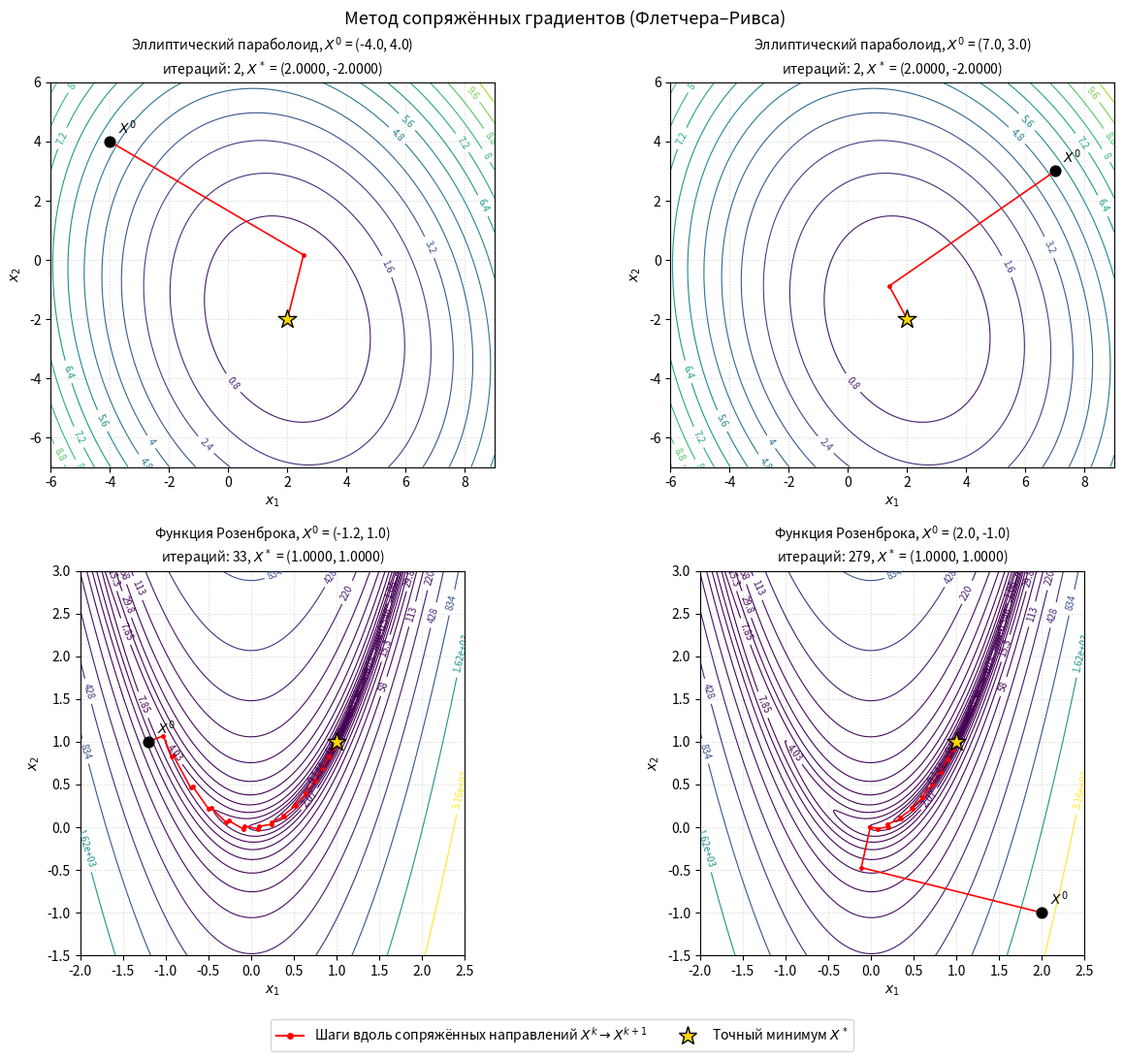

Reproduce this figure in Python.
import math
import matplotlib.pyplot as plt
import numpy as np
from matplotlib.lines import Line2D

# Лабораторная работа 2.3, вариант 9
# Метод сопряжённых градиентов (Флетчера-Ривса)

# Параметры функции из табл. 2.2 (вариант 9)
a = 2.0
b = -2.0
c = 3.0
d = 4.0
alpha = math.radians(20)

e = 1e-5          # критерий останова: |grad f(X)| <= e
dx = 1e-8         # приращение для разностной производной
e_line = 1e-10    # точность одномерного поиска
delta = 0.01      # начальный шаг процедуры локализации
max_iter = 50000
restart = True    # обновлять направление антиградиентом каждые n итераций


def f_ellipse(x):
    x1, x2 = x[0], x[1]
    u = (x1 - a) * np.cos(alpha) + (x2 - b) * np.sin(alpha)
    v = (x2 - b) * np.cos(alpha) - (x1 - a) * np.sin(alpha)
    return u**2 / c**2 + v**2 / d**2


def f_rosenbrock(x):
    x1, x2 = x[0], x[1]
    return 100 * (x2 - x1**2)**2 + (1 - x1)**2


def gradient(f, x):
    """Частные производные по разностной схеме: (f(x + dx*e_i) - f(x)) / dx."""
    f0 = f(x)
    g = np.zeros(len(x))
    for i in range(len(x)):
        x_dx = x.copy()
        x_dx[i] += dx
        g[i] = (f(x_dx) - f0) / dx
    return g


def localize(phi, t0, step):
    """Поиск отрезка, содержащего минимум phi(t), с удвоением шага (из ЛР 2.2)."""
    y1, y2 = t0, t0 + step
    f1, f2 = phi(y1), phi(y2)

    if f2 >= f1:
        y_back = t0 - step
        f_back = phi(y_back)
        if f_back >= f1:
            return y_back, y2
        step = -step
        y2, f2 = y_back, f_back

    y_prev = y1
    while True:
        step *= 2
        y_next = y2 + step
        f_next = phi(y_next)
        if f_next >= f2:
            return min(y_prev, y_next), max(y_prev, y_next)
        y_prev, y2, f2 = y2, y_next, f_next


def golden_section(phi, a0, b0, eps):
    """Метод золотого сечения (из лабораторной работы 1)."""
    y = (3 - math.sqrt(5)) / 2
    x1 = a0 + y * (b0 - a0)
    x2 = b0 - y * (b0 - a0)
    f1, f2 = phi(x1), phi(x2)

    while (b0 - a0) >= eps:
        if f1 < f2:
            b0, x2, f2 = x2, x1, f1
            x1 = a0 + y * (b0 - a0)
            f1 = phi(x1)
        else:
            a0, x1, f1 = x1, x2, f2
            x2 = b0 - y * (b0 - a0)
            f2 = phi(x2)

    return (a0 + b0) / 2


def line_search(f, x, s):
    """h = argmin f(x + h*s). Направление нормируется, чтобы шаг δ имел смысл длины."""
    s_unit = s / np.linalg.norm(s)
    phi = lambda t: f(x + t * s_unit)
    left, right = localize(phi, 0.0, delta)
    t = golden_section(phi, left, right, e_line)
    h = t / np.linalg.norm(s)           # тот же шаг в масштабе исходного S
    return x + t * s_unit, h


def conjugate_gradients(f, x0):
    x = np.array(x0, dtype=float)
    n = len(x)
    # История: (X(k), f(X(k)), |grad|, h(k), beta(k-1))
    history = []

    g = gradient(f, x)
    s = -g                      # S0 = -grad f(X0)
    beta = None

    for k in range(max_iter):
        g_norm = np.linalg.norm(g)

        # Критерий останова (2.3)
        if g_norm <= e:
            history.append((x.copy(), f(x), g_norm, None, beta))
            break

        # Если S не направление убывания - начинаем заново с антиградиента
        if np.dot(s, g) >= 0:
            s = -g

        x_new, h = line_search(f, x, s)
        history.append((x.copy(), f(x), g_norm, h, beta))

        g_new = gradient(f, x_new)

        # Коэффициент beta по формуле (2.7): |grad f(X(k+1))|^2 / |grad f(X(k))|^2
        if restart and (k + 1) % n == 0:
            beta = 0.0
        else:
            beta = np.dot(g_new, g_new) / np.dot(g, g)

        # Новое сопряжённое направление
        s = -g_new + beta * s
        x, g = x_new, g_new
    else:
        history.append((x.copy(), f(x), np.linalg.norm(gradient(f, x)), None, beta))

    return x, history


def print_history(name, x0, x_min, history, f):
    print(f"\n=== {name}, X0 = ({x0[0]}, {x0[1]}) ===")
    print(f"{'k':>6} | {'X(k)':^26} | {'f(X(k))':>12} | {'|grad f|':>10} | {'h(k)':>10} | {'beta(k-1)':>10}")
    print("-" * 91)
    for k, (xk, fk, gk, hk, bk) in enumerate(history):
        # Для длинных историй выводим начало и конец
        if len(history) > 40 and 20 <= k < len(history) - 10:
            if k == 20:
                print(f"{'...':>6} | {'...':^26} |")
            continue
        h_str = f"{hk:10.3e}" if hk is not None else f"{'-':>10}"
        b_str = f"{bk:10.4f}" if bk is not None else f"{'-':>10}"
        print(f"{k:>6} | ({xk[0]:10.6f}, {xk[1]:10.6f}) | {fk:12.4e} | {gk:10.3e} | {h_str} | {b_str}")
    print(f"Итераций: {len(history) - 1}")
    print(f"X* = ({x_min[0]:.6f}, {x_min[1]:.6f}),  f(X*) = {f(x_min):.3e}")


tasks = [
    ("Эллиптический параболоид", f_ellipse, [(-4.0, 4.0), (7.0, 3.0)], (a, b),
     (-6, 9, -7, 6), None),
    ("Функция Розенброка", f_rosenbrock, [(-1.2, 1.0), (2.0, -1.0)], (1.0, 1.0),
     (-2, 2.5, -1.5, 3), np.logspace(-2, 3.5, 20)),
]

results = []
for name, f, starts, x_exact, box, levels in tasks:
    for x0 in starts:
        x_min, history = conjugate_gradients(f, x0)
        print_history(name, x0, x_min, history, f)
        results.append((name, f, x0, x_min, history, x_exact, box, levels))

# --- Визуализация ---
fig, axes = plt.subplots(2, 2, figsize=(13, 11))

for ax, (name, f, x0, x_min, history, x_exact, box, levels) in zip(axes.flat, results):
    X1, X2 = np.meshgrid(np.linspace(box[0], box[1], 400), np.linspace(box[2], box[3], 400))
    Z = f((X1, X2))
    cs = ax.contour(X1, X2, Z, levels=levels if levels is not None else 15,
                    cmap="viridis", linewidths=0.8)
    ax.clabel(cs, fontsize=7, fmt="%.3g")

    pts = np.array([h[0] for h in history])
    ax.plot(pts[:, 0], pts[:, 1], color="red", linewidth=1.2, marker="o", markersize=2.5)

    ax.scatter([x0[0]], [x0[1]], color="black", s=60, zorder=5)
    ax.annotate("$X^0$", x0, textcoords="offset points", xytext=(6, 6))
    ax.scatter([x_exact[0]], [x_exact[1]], color="gold", edgecolor="black", marker="*", s=200, zorder=6)

    ax.set_title(f"{name}, $X^0$ = {x0}\nитераций: {len(history) - 1}, "
                 f"$X^*$ = ({x_min[0]:.4f}, {x_min[1]:.4f})", fontsize=10)
    ax.set_xlabel("$x_1$")
    ax.set_ylabel("$x_2$")
    ax.set_aspect("equal", adjustable="box")
    ax.grid(True, linestyle=":", alpha=0.5)

legend_elements = [
    Line2D([0], [0], color="red", lw=1.5, marker="o", markersize=4, label="Шаги вдоль сопряжённых направлений $X^k \\to X^{k+1}$"),
    Line2D([0], [0], marker="*", color="w", markerfacecolor="gold", markeredgecolor="black",
           markersize=14, label="Точный минимум $X^*$"),
]
fig.legend(handles=legend_elements, loc="lower center", ncol=2)
fig.suptitle("Метод сопряжённых градиентов (Флетчера–Ривса)", fontsize=13)

plt.tight_layout(rect=(0, 0.04, 1, 1))
plt.show()
